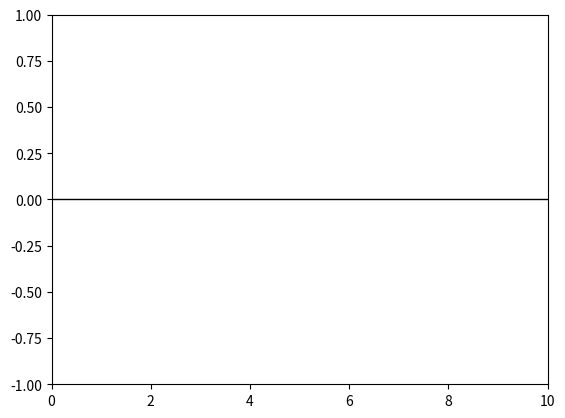

Python code for this plot:
import numpy as np
import matplotlib.pyplot as plt
import matplotlib.animation as animation

# Create figure and axis
fig, ax = plt.subplots()
ax.set_xlim(0, 10)
ax.set_ylim(-1, 1)
ax.axhline(0, color="black", linewidth=1)

dot, = ax.plot([], [], 'ro', markersize=10)

# Initialize function
def init():
    dot.set_data([], [])
    return dot,

# Animation update function
def update(frame):
    x = frame
    y = 0
    dot.set_data([x], [y])  # must be lists, not scalars
    return dot,

# Create frames for dot moving back and forth
x_values = np.concatenate([np.linspace(0, 10, 100), np.linspace(10, 0, 100)])
ani = animation.FuncAnimation(fig, update, frames=x_values,
                              init_func=init, blit=True, interval=30, repeat=True)

plt.show()
